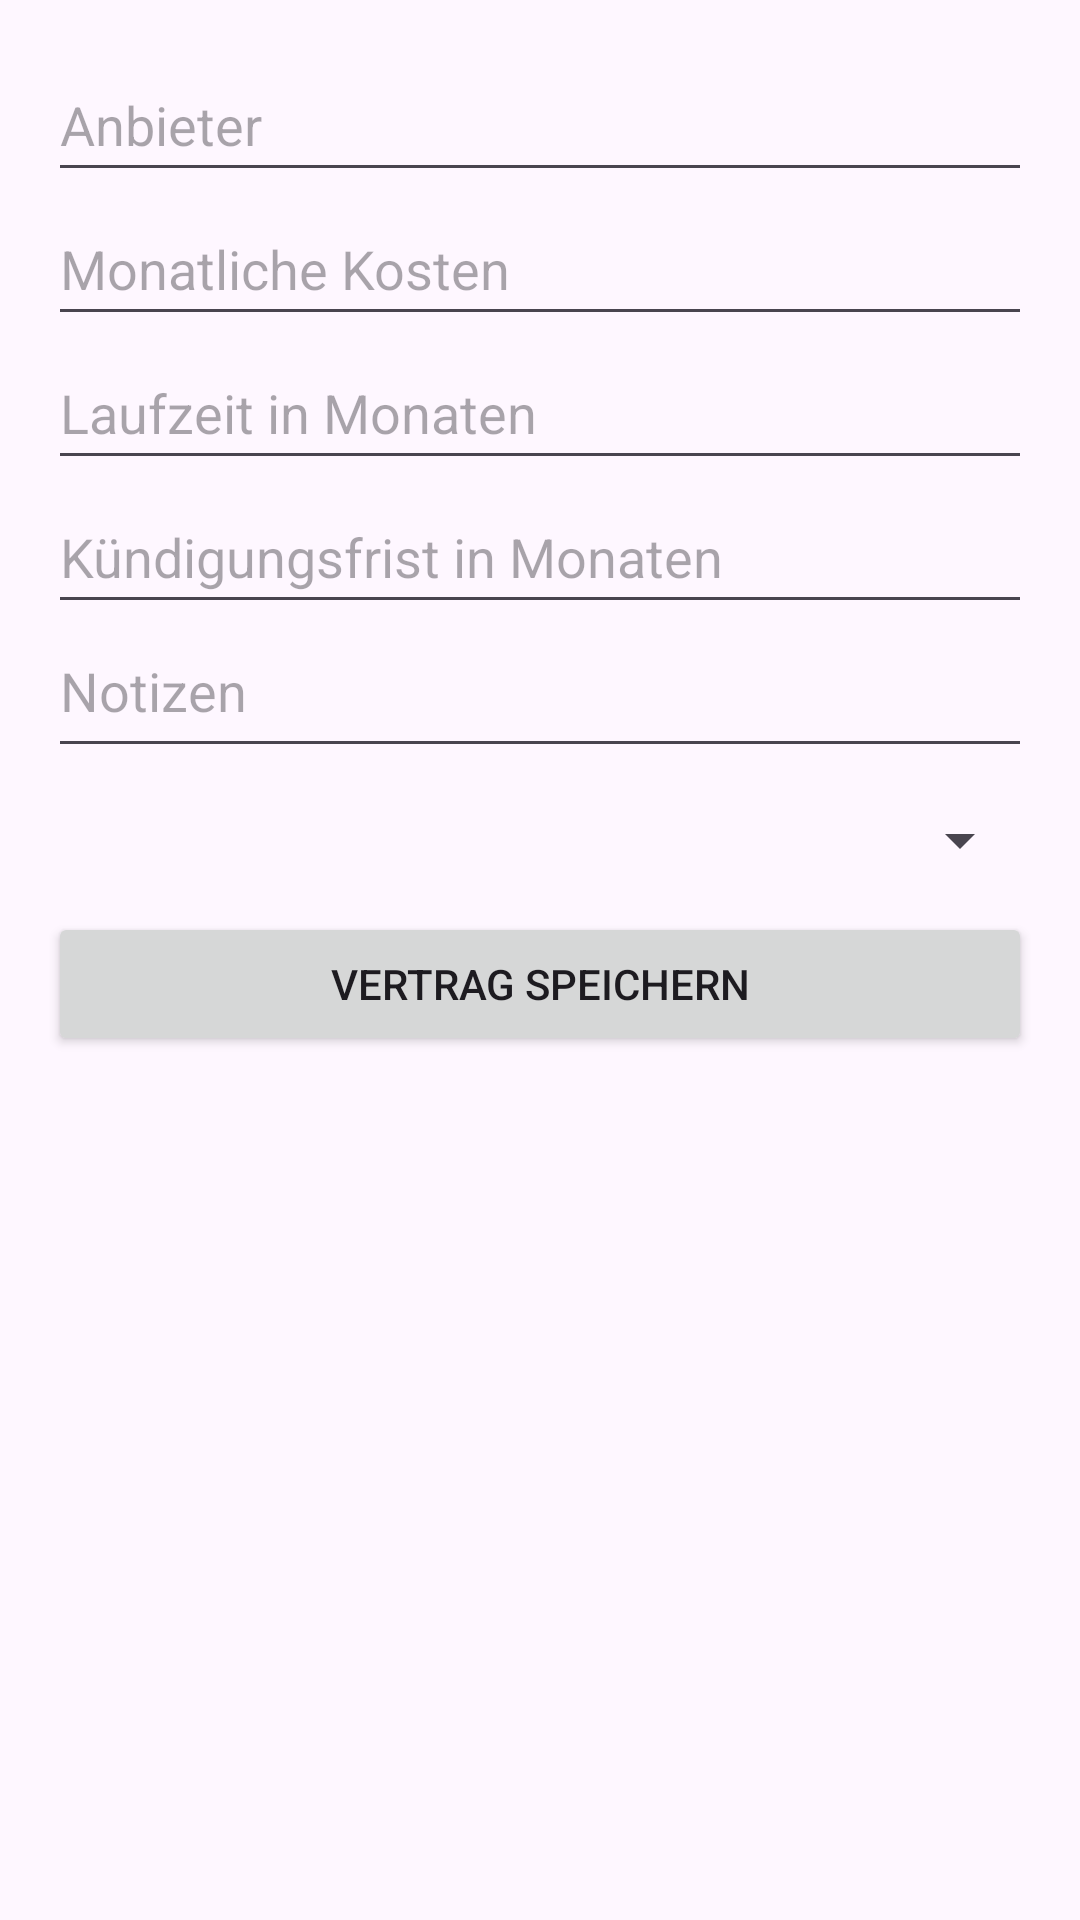

This screen was rendered from an Android layout file. Write that file and the resources it references.
<!-- AndroidManifest.xml: application theme Theme.Contractly -->
<!-- res/layout/fragment_second.xml -->
<?xml version="1.0" encoding="utf-8"?>
<androidx.core.widget.NestedScrollView xmlns:android="http://schemas.android.com/apk/res/android"
    xmlns:app="http://schemas.android.com/apk/res-auto"
    xmlns:tools="http://schemas.android.com/tools"
    android:layout_width="match_parent"
    android:layout_height="wrap_content"
    tools:context=".SecondFragment">

    <androidx.constraintlayout.widget.ConstraintLayout
        android:layout_width="match_parent"
        android:layout_height="match_parent"
        android:padding="16dp">

        <LinearLayout
            android:layout_width="match_parent"
            android:layout_height="match_parent"
            android:orientation="vertical">

            <EditText
                android:id="@+id/edit_text_contract_name"
                android:layout_width="match_parent"
                android:layout_height="48dp"
                android:ems="10"
                android:hint="Anbieter"
                android:inputType="text" />

            <EditText
                android:id="@+id/edit_text_monthly_cost"
                android:layout_width="match_parent"
                android:layout_height="48dp"
                android:ems="10"
                android:hint="Monatliche Kosten"
                android:inputType="numberDecimal" />

            <EditText
                android:id="@+id/edit_text_duration"
                android:layout_width="match_parent"
                android:layout_height="48dp"
                android:ems="10"
                android:hint="Laufzeit in Monaten"
                android:inputType="date" />

            <EditText
                android:id="@+id/edit_text_cancellation"
                android:layout_width="match_parent"
                android:layout_height="48dp"
                android:ems="10"
                android:hint="Kündigungsfrist in Monaten"
                android:inputType="number" />

            <EditText
                android:id="@+id/edit_text_notes"
                android:layout_width="match_parent"
                android:layout_height="48dp"
                android:ems="10"
                android:gravity="start|top"
                android:hint="Notizen"
                android:inputType="textMultiLine" />

            <Spinner
                android:id="@+id/spinner_category"
                android:layout_width="match_parent"
                android:layout_height="48dp" />

            <Button
                android:id="@+id/button_save_contract"
                android:layout_width="match_parent"
                android:layout_height="wrap_content"
                android:text="Vertrag speichern" />
        </LinearLayout>
    </androidx.constraintlayout.widget.ConstraintLayout>
</androidx.core.widget.NestedScrollView>
<!-- resources referenced by this layout -->
<resources>
  <style name="Theme.Contractly" parent="Base.Theme.Contractly" />
  <style name="Base.Theme.Contractly" parent="Theme.Material3.DayNight.NoActionBar">
          
          
      </style>
</resources>
